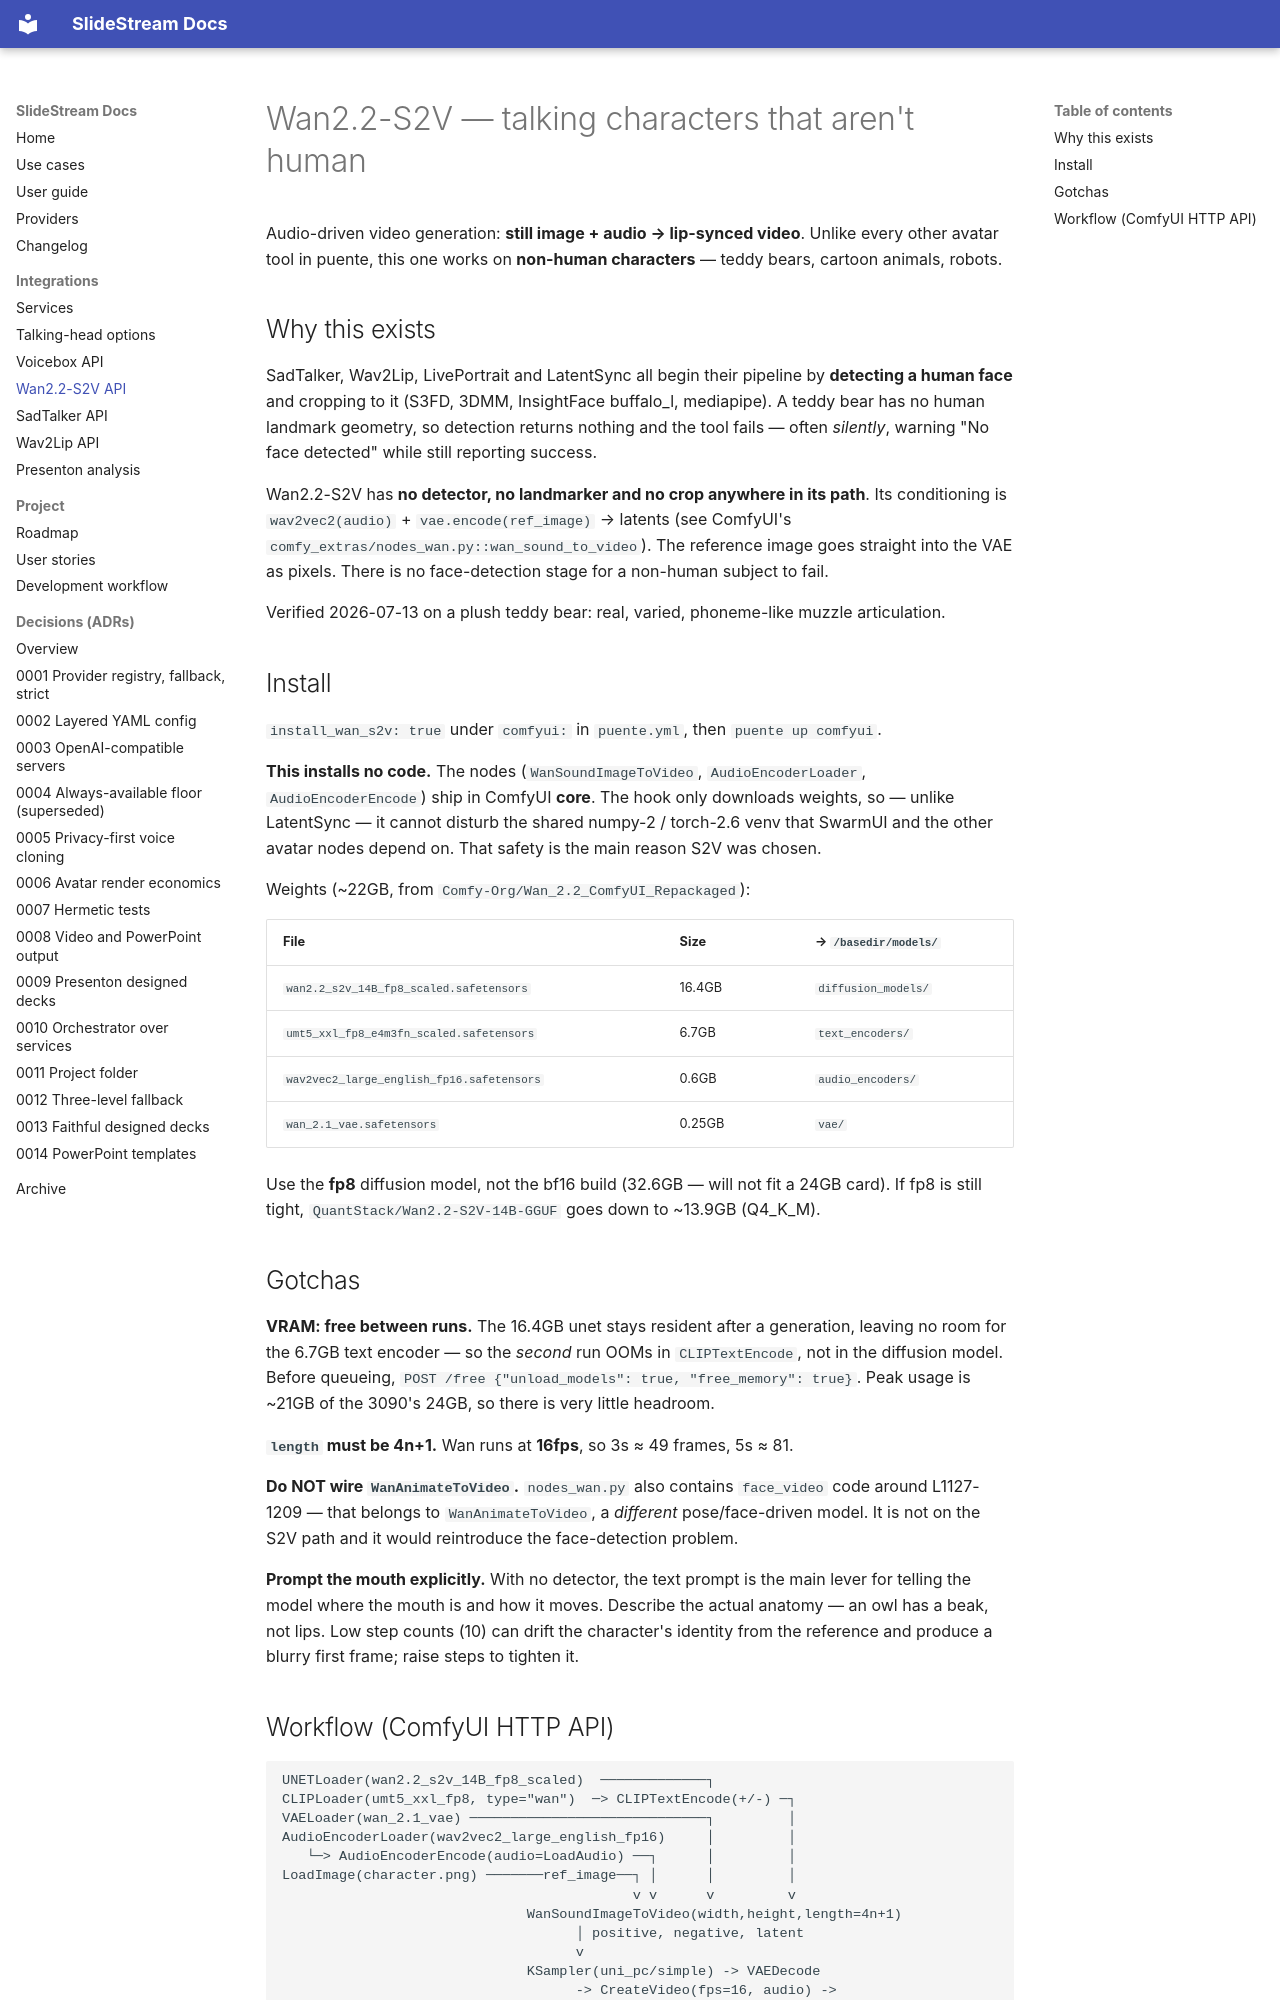

repository: michael-borck/slide-stream · page: wan-s2v-api/index.html · generator: mkdocs

# Wan2.2-S2V — talking characters that aren't human

Audio-driven video generation: **still image + audio → lip-synced video**. Unlike every
other avatar tool in puente, this one works on **non-human characters** — teddy bears,
cartoon animals, robots.

## Why this exists

SadTalker, Wav2Lip, LivePortrait and LatentSync all begin their pipeline by **detecting a
human face** and cropping to it (S3FD, 3DMM, InsightFace buffalo_l, mediapipe). A teddy
bear has no human landmark geometry, so detection returns nothing and the tool fails —
often *silently*, warning "No face detected" while still reporting success.

Wan2.2-S2V has **no detector, no landmarker and no crop anywhere in its path**. Its
conditioning is `wav2vec2(audio)` + `vae.encode(ref_image)` → latents (see ComfyUI's
`comfy_extras/nodes_wan.py::wan_sound_to_video`). The reference image goes straight into
the VAE as pixels. There is no face-detection stage for a non-human subject to fail.

Verified 2026-07-13 on a plush teddy bear: real, varied, phoneme-like muzzle articulation.

## Install

`install_wan_s2v: true` under `comfyui:` in `puente.yml`, then `puente up comfyui`.

**This installs no code.** The nodes (`WanSoundImageToVideo`, `AudioEncoderLoader`,
`AudioEncoderEncode`) ship in ComfyUI **core**. The hook only downloads weights, so —
unlike LatentSync — it cannot disturb the shared numpy-2 / torch-2.6 venv that SwarmUI and
the other avatar nodes depend on. That safety is the main reason S2V was chosen.

Weights (~22GB, from `Comfy-Org/Wan_2.2_ComfyUI_Repackaged`):

| File | Size | → `/basedir/models/` |
|---|---|---|
| `wan2.2_s2v_14B_fp8_scaled.safetensors` | 16.4GB | `diffusion_models/` |
| `umt5_xxl_fp8_e4m3fn_scaled.safetensors` | 6.7GB | `text_encoders/` |
| `wav2vec2_large_english_fp16.safetensors` | 0.6GB | `audio_encoders/` |
| `wan_2.1_vae.safetensors` | 0.25GB | `vae/` |

Use the **fp8** diffusion model, not the bf16 build (32.6GB — will not fit a 24GB card).
If fp8 is still tight, `QuantStack/Wan2.2-S2V-14B-GGUF` goes down to ~13.9GB (Q4_K_M).

## Gotchas

**VRAM: free between runs.** The 16.4GB unet stays resident after a generation, leaving no
room for the 6.7GB text encoder — so the *second* run OOMs in `CLIPTextEncode`, not in the
diffusion model. Before queueing, `POST /free {"unload_models": true, "free_memory": true}`.
Peak usage is ~21GB of the 3090's 24GB, so there is very little headroom.

**`length` must be 4n+1.** Wan runs at **16fps**, so 3s ≈ 49 frames, 5s ≈ 81.

**Do NOT wire `WanAnimateToVideo`.** `nodes_wan.py` also contains `face_video` code around
L1127-1209 — that belongs to `WanAnimateToVideo`, a *different* pose/face-driven model. It
is not on the S2V path and it would reintroduce the face-detection problem.

**Prompt the mouth explicitly.** With no detector, the text prompt is the main lever for
telling the model where the mouth is and how it moves. Describe the actual anatomy — an owl
has a beak, not lips. Low step counts (10) can drift the character's identity from the
reference and produce a blurry first frame; raise steps to tighten it.
